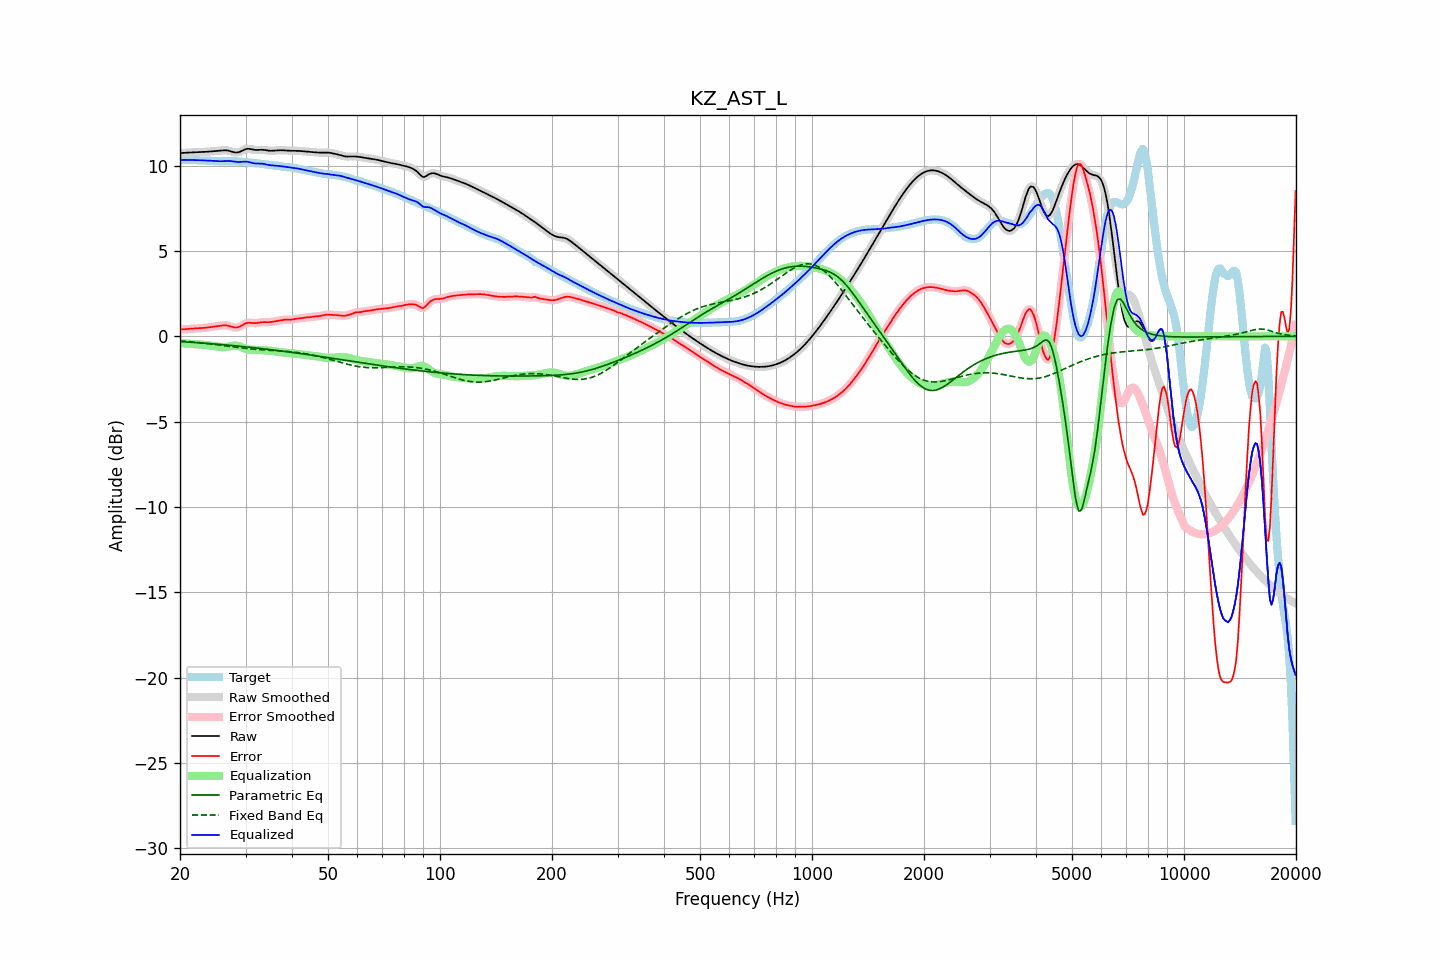

Data behind this chart, as committed beside it:
frequency, raw, error, smoothed, error_smoothed, equalization, parametric_eq, fixed_band_eq, equalized_raw, equalized_smoothed, target
20.00, 10.73, 0.40, 10.73, 0.40, -0.40, -0.31, -0.27, 10.33, 10.34, 10.33
20.20, 10.74, 0.41, 10.74, 0.41, -0.40, -0.31, -0.27, 10.34, 10.34, 10.33
20.40, 10.75, 0.41, 10.75, 0.41, -0.41, -0.32, -0.28, 10.34, 10.34, 10.34
20.61, 10.75, 0.41, 10.75, 0.41, -0.42, -0.33, -0.29, 10.34, 10.34, 10.34
20.81, 10.76, 0.42, 10.76, 0.42, -0.42, -0.33, -0.30, 10.34, 10.34, 10.34
21.02, 10.76, 0.42, 10.76, 0.42, -0.43, -0.34, -0.31, 10.33, 10.33, 10.34
21.23, 10.77, 0.43, 10.77, 0.43, -0.44, -0.34, -0.31, 10.33, 10.33, 10.34
21.44, 10.78, 0.44, 10.78, 0.44, -0.44, -0.35, -0.32, 10.33, 10.33, 10.33
21.66, 10.78, 0.45, 10.78, 0.45, -0.45, -0.36, -0.33, 10.33, 10.33, 10.33
21.87, 10.79, 0.46, 10.79, 0.46, -0.46, -0.36, -0.34, 10.33, 10.33, 10.32
22.09, 10.79, 0.47, 10.79, 0.47, -0.46, -0.37, -0.35, 10.32, 10.32, 10.32
22.31, 10.79, 0.47, 10.79, 0.47, -0.47, -0.37, -0.36, 10.32, 10.32, 10.32
22.54, 10.80, 0.48, 10.80, 0.48, -0.48, -0.38, -0.37, 10.32, 10.32, 10.32
22.76, 10.80, 0.48, 10.80, 0.48, -0.48, -0.39, -0.38, 10.31, 10.31, 10.32
22.99, 10.80, 0.49, 10.80, 0.49, -0.49, -0.39, -0.39, 10.31, 10.31, 10.31
23.22, 10.81, 0.49, 10.81, 0.49, -0.50, -0.40, -0.40, 10.31, 10.31, 10.31
23.45, 10.81, 0.50, 10.81, 0.50, -0.51, -0.41, -0.41, 10.30, 10.30, 10.31
23.69, 10.82, 0.51, 10.82, 0.51, -0.52, -0.42, -0.42, 10.30, 10.30, 10.30
23.92, 10.82, 0.53, 10.82, 0.53, -0.53, -0.42, -0.43, 10.30, 10.30, 10.30
24.16, 10.83, 0.54, 10.83, 0.54, -0.54, -0.43, -0.45, 10.29, 10.29, 10.29
24.40, 10.84, 0.55, 10.84, 0.55, -0.55, -0.44, -0.46, 10.28, 10.28, 10.28
24.65, 10.85, 0.57, 10.85, 0.57, -0.57, -0.44, -0.47, 10.28, 10.28, 10.28
24.89, 10.86, 0.58, 10.86, 0.58, -0.58, -0.45, -0.48, 10.27, 10.27, 10.27
25.14, 10.87, 0.60, 10.87, 0.60, -0.60, -0.46, -0.49, 10.26, 10.26, 10.27
25.39, 10.88, 0.61, 10.88, 0.61, -0.62, -0.47, -0.51, 10.26, 10.26, 10.26
25.65, 10.89, 0.62, 10.89, 0.63, -0.63, -0.48, -0.52, 10.26, 10.26, 10.26
25.91, 10.89, 0.64, 10.90, 0.64, -0.64, -0.48, -0.53, 10.26, 10.26, 10.26
26.16, 10.90, 0.65, 10.90, 0.65, -0.64, -0.49, -0.54, 10.26, 10.26, 10.26
26.43, 10.90, 0.65, 10.90, 0.65, -0.64, -0.50, -0.56, 10.27, 10.27, 10.25
26.69, 10.89, 0.64, 10.90, 0.64, -0.62, -0.51, -0.57, 10.27, 10.27, 10.26
26.96, 10.88, 0.62, 10.88, 0.62, -0.61, -0.52, -0.58, 10.27, 10.27, 10.26
27.23, 10.86, 0.60, 10.86, 0.60, -0.59, -0.53, -0.59, 10.27, 10.27, 10.26
27.50, 10.83, 0.57, 10.83, 0.57, -0.56, -0.53, -0.61, 10.26, 10.26, 10.26
27.77, 10.80, 0.54, 10.80, 0.54, -0.55, -0.54, -0.62, 10.25, 10.25, 10.26
28.05, 10.77, 0.52, 10.78, 0.52, -0.54, -0.55, -0.63, 10.23, 10.24, 10.26
28.33, 10.77, 0.52, 10.77, 0.52, -0.54, -0.56, -0.64, 10.23, 10.23, 10.25
28.62, 10.78, 0.53, 10.78, 0.53, -0.56, -0.57, -0.65, 10.22, 10.22, 10.25
28.90, 10.80, 0.56, 10.80, 0.57, -0.59, -0.58, -0.67, 10.22, 10.22, 10.24
29.19, 10.84, 0.61, 10.84, 0.61, -0.62, -0.59, -0.68, 10.22, 10.22, 10.23
29.48, 10.89, 0.67, 10.89, 0.67, -0.66, -0.60, -0.69, 10.23, 10.23, 10.22
29.78, 10.93, 0.72, 10.93, 0.72, -0.70, -0.61, -0.70, 10.23, 10.23, 10.21
30.08, 10.97, 0.76, 10.97, 0.76, -0.73, -0.62, -0.71, 10.24, 10.23, 10.21
30.38, 10.99, 0.79, 10.98, 0.79, -0.76, -0.63, -0.72, 10.23, 10.22, 10.20
30.68, 10.98, 0.80, 10.98, 0.79, -0.78, -0.64, -0.73, 10.21, 10.21, 10.19
30.99, 10.97, 0.79, 10.97, 0.79, -0.79, -0.65, -0.74, 10.18, 10.18, 10.18
31.30, 10.95, 0.78, 10.95, 0.78, -0.79, -0.66, -0.74, 10.16, 10.16, 10.17
31.61, 10.93, 0.77, 10.93, 0.77, -0.79, -0.67, -0.75, 10.14, 10.14, 10.16
31.93, 10.92, 0.77, 10.92, 0.77, -0.79, -0.68, -0.76, 10.13, 10.13, 10.15
32.24, 10.92, 0.78, 10.92, 0.78, -0.79, -0.69, -0.77, 10.12, 10.13, 10.14
32.57, 10.92, 0.80, 10.92, 0.80, -0.80, -0.70, -0.77, 10.12, 10.12, 10.13
32.89, 10.93, 0.82, 10.93, 0.81, -0.80, -0.71, -0.78, 10.12, 10.12, 10.11
33.22, 10.93, 0.83, 10.93, 0.83, -0.81, -0.72, -0.79, 10.12, 10.12, 10.10
33.55, 10.92, 0.83, 10.92, 0.83, -0.82, -0.73, -0.79, 10.10, 10.10, 10.09
33.89, 10.91, 0.83, 10.91, 0.83, -0.83, -0.74, -0.80, 10.08, 10.08, 10.08
34.23, 10.89, 0.83, 10.89, 0.83, -0.83, -0.75, -0.80, 10.06, 10.06, 10.07
34.57, 10.88, 0.83, 10.88, 0.83, -0.84, -0.76, -0.81, 10.04, 10.04, 10.05
34.92, 10.87, 0.84, 10.87, 0.84, -0.85, -0.78, -0.82, 10.03, 10.03, 10.04
35.27, 10.87, 0.85, 10.87, 0.85, -0.85, -0.79, -0.82, 10.02, 10.02, 10.02
35.62, 10.88, 0.87, 10.88, 0.87, -0.86, -0.80, -0.83, 10.01, 10.01, 10.01
35.97, 10.88, 0.88, 10.88, 0.88, -0.88, -0.81, -0.83, 10.00, 10.00, 10.00
... 635 more rows
